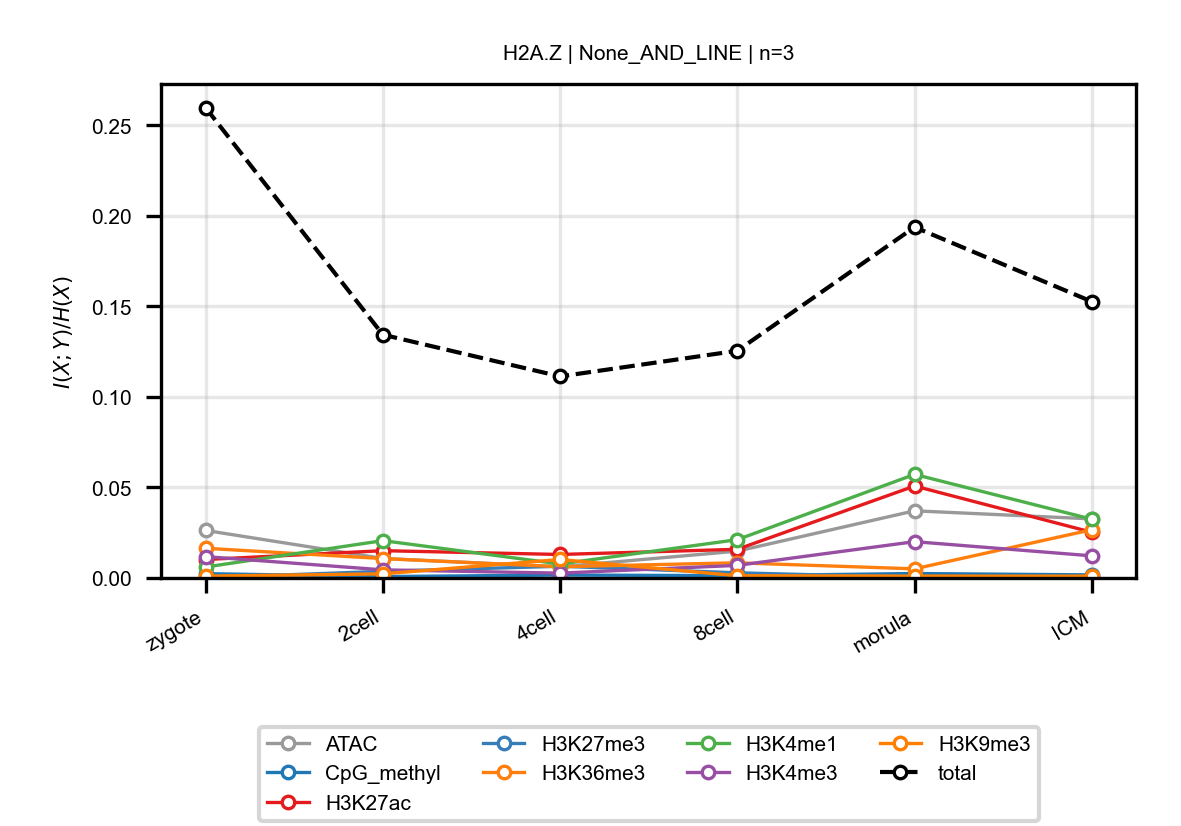

Data behind this chart, as committed beside it:
anchor, target, n_bins, stage, block, normalized_mi
H2A.Z, ATAC, 3, zygote, None_AND_LINE, 0.02626
H2A.Z, ATAC, 3, 2cell, None_AND_LINE, 0.01079
H2A.Z, ATAC, 3, 4cell, None_AND_LINE, 0.006185
H2A.Z, ATAC, 3, 8cell, None_AND_LINE, 0.01482
H2A.Z, ATAC, 3, morula, None_AND_LINE, 0.0371
H2A.Z, ATAC, 3, ICM, None_AND_LINE, 0.03263
H2A.Z, CpG_methyl, 3, zygote, None_AND_LINE, 0.00238
H2A.Z, CpG_methyl, 3, 2cell, None_AND_LINE, 0.0007751
H2A.Z, CpG_methyl, 3, 4cell, None_AND_LINE, 0.001613
H2A.Z, CpG_methyl, 3, 8cell, None_AND_LINE, 0.00126
H2A.Z, CpG_methyl, 3, morula, None_AND_LINE, 0.002459
H2A.Z, CpG_methyl, 3, ICM, None_AND_LINE, 0.001704
H2A.Z, H3K27ac, 3, zygote, None_AND_LINE, 0.0102
H2A.Z, H3K27ac, 3, 2cell, None_AND_LINE, 0.01507
H2A.Z, H3K27ac, 3, 4cell, None_AND_LINE, 0.01298
H2A.Z, H3K27ac, 3, 8cell, None_AND_LINE, 0.01584
H2A.Z, H3K27ac, 3, morula, None_AND_LINE, 0.0508
H2A.Z, H3K27ac, 3, ICM, None_AND_LINE, 0.02527
H2A.Z, H3K27me3, 3, zygote, None_AND_LINE, 8.233231067794002e-05
H2A.Z, H3K27me3, 3, 2cell, None_AND_LINE, 0.003686
H2A.Z, H3K27me3, 3, 4cell, None_AND_LINE, 0.006469
H2A.Z, H3K27me3, 3, 8cell, None_AND_LINE, 0.002853
H2A.Z, H3K27me3, 3, morula, None_AND_LINE, 0.0003622
H2A.Z, H3K27me3, 3, ICM, None_AND_LINE, 0.0003514
H2A.Z, H3K36me3, 3, zygote, None_AND_LINE, 0.0164
H2A.Z, H3K36me3, 3, 2cell, None_AND_LINE, 0.01072
H2A.Z, H3K36me3, 3, 4cell, None_AND_LINE, 0.006195
H2A.Z, H3K36me3, 3, 8cell, None_AND_LINE, 0.008382
H2A.Z, H3K36me3, 3, morula, None_AND_LINE, 0.005043
H2A.Z, H3K36me3, 3, ICM, None_AND_LINE, 0.02664
H2A.Z, H3K4me1, 3, zygote, None_AND_LINE, 0.006049
H2A.Z, H3K4me1, 3, 2cell, None_AND_LINE, 0.02063
H2A.Z, H3K4me1, 3, 4cell, None_AND_LINE, 0.007739
H2A.Z, H3K4me1, 3, 8cell, None_AND_LINE, 0.02117
H2A.Z, H3K4me1, 3, morula, None_AND_LINE, 0.05722
H2A.Z, H3K4me1, 3, ICM, None_AND_LINE, 0.03247
H2A.Z, H3K4me3, 3, zygote, None_AND_LINE, 0.01179
H2A.Z, H3K4me3, 3, 2cell, None_AND_LINE, 0.004486
H2A.Z, H3K4me3, 3, 4cell, None_AND_LINE, 0.002682
H2A.Z, H3K4me3, 3, 8cell, None_AND_LINE, 0.006961
H2A.Z, H3K4me3, 3, morula, None_AND_LINE, 0.02006
H2A.Z, H3K4me3, 3, ICM, None_AND_LINE, 0.01222
H2A.Z, H3K9me3, 3, zygote, None_AND_LINE, 0.001013
H2A.Z, H3K9me3, 3, 2cell, None_AND_LINE, 0.002267
H2A.Z, H3K9me3, 3, 4cell, None_AND_LINE, 0.01021
H2A.Z, H3K9me3, 3, 8cell, None_AND_LINE, 0.001216
H2A.Z, H3K9me3, 3, morula, None_AND_LINE, 0.001037
H2A.Z, H3K9me3, 3, ICM, None_AND_LINE, 0.0009988
H2A.Z, total, 3, zygote, None_AND_LINE, 0.2598
H2A.Z, total, 3, 2cell, None_AND_LINE, 0.1344
H2A.Z, total, 3, 4cell, None_AND_LINE, 0.1114
H2A.Z, total, 3, 8cell, None_AND_LINE, 0.1255
H2A.Z, total, 3, morula, None_AND_LINE, 0.1938
H2A.Z, total, 3, ICM, None_AND_LINE, 0.1527
